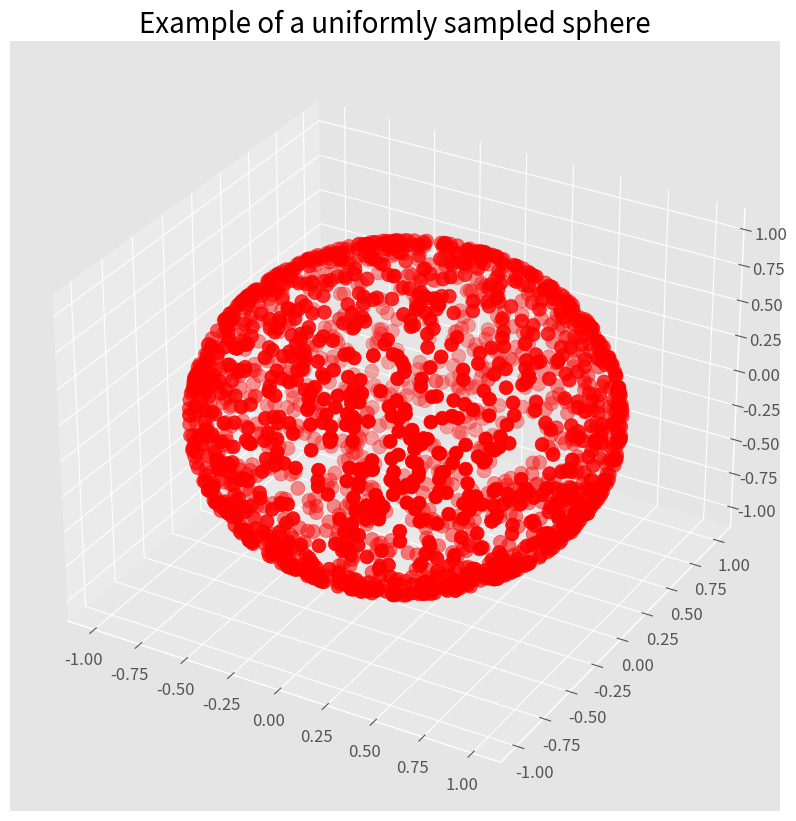

Reproduce this figure in Python.
import matplotlib.pyplot as plt
import numpy as np
import pandas as pd
import numpy as np
import random
from mpl_toolkits.mplot3d import axes3d


plt.style.use('ggplot')
plt.rcParams['font.family'] = 'sans-serif' 
plt.rcParams['font.serif'] = 'Ubuntu' 
plt.rcParams['font.monospace'] = 'Ubuntu Mono' 
plt.rcParams['font.size'] = 14 
plt.rcParams['axes.labelsize'] = 12 
plt.rcParams['axes.labelweight'] = 'bold' 
plt.rcParams['axes.titlesize'] = 12 
plt.rcParams['xtick.labelsize'] = 12 
plt.rcParams['ytick.labelsize'] = 12 
plt.rcParams['legend.fontsize'] = 12 
plt.rcParams['figure.titlesize'] = 12 
plt.rcParams['image.cmap'] = 'jet' 
plt.rcParams['image.interpolation'] = 'none' 
plt.rcParams['figure.figsize'] = (12, 10) 
plt.rcParams['axes.grid']=True
plt.rcParams['lines.linewidth'] = 2 
plt.rcParams['lines.markersize'] = 8
colors = ['xkcd:pale orange', 'xkcd:sea blue', 'xkcd:pale red', 'xkcd:sage green', 'xkcd:terra cotta', 'xkcd:dull purple', 'xkcd:teal', 'xkcd: goldenrod', 'xkcd:cadet blue',
'xkcd:scarlet']

x = []
y = []
z = []
for i in range(2000):
    u = np.random.normal(0,1)
    v = np.random.normal(0,1)
    w = np.random.normal(0,1)
    norm = (u*u + v*v + w*w)**(0.5)
    xi,yi,zi = u/norm,v/norm,w/norm
    x.append(xi)
    y.append(yi)
    z.append(zi)
fig, ax = plt.subplots(1, 1, subplot_kw={'projection':'3d'})
# ax.plot_wireframe(x, y, z, color='k', rstride=1, cstride=1)
ax.scatter(x, y, z, s=100, c='r', zorder=10)
ax.set_title('Example of a uniformly sampled sphere', fontdict={'fontsize':20})
fig = plt.figure(figsize=plt.figaspect(0.5))
plt.show()

